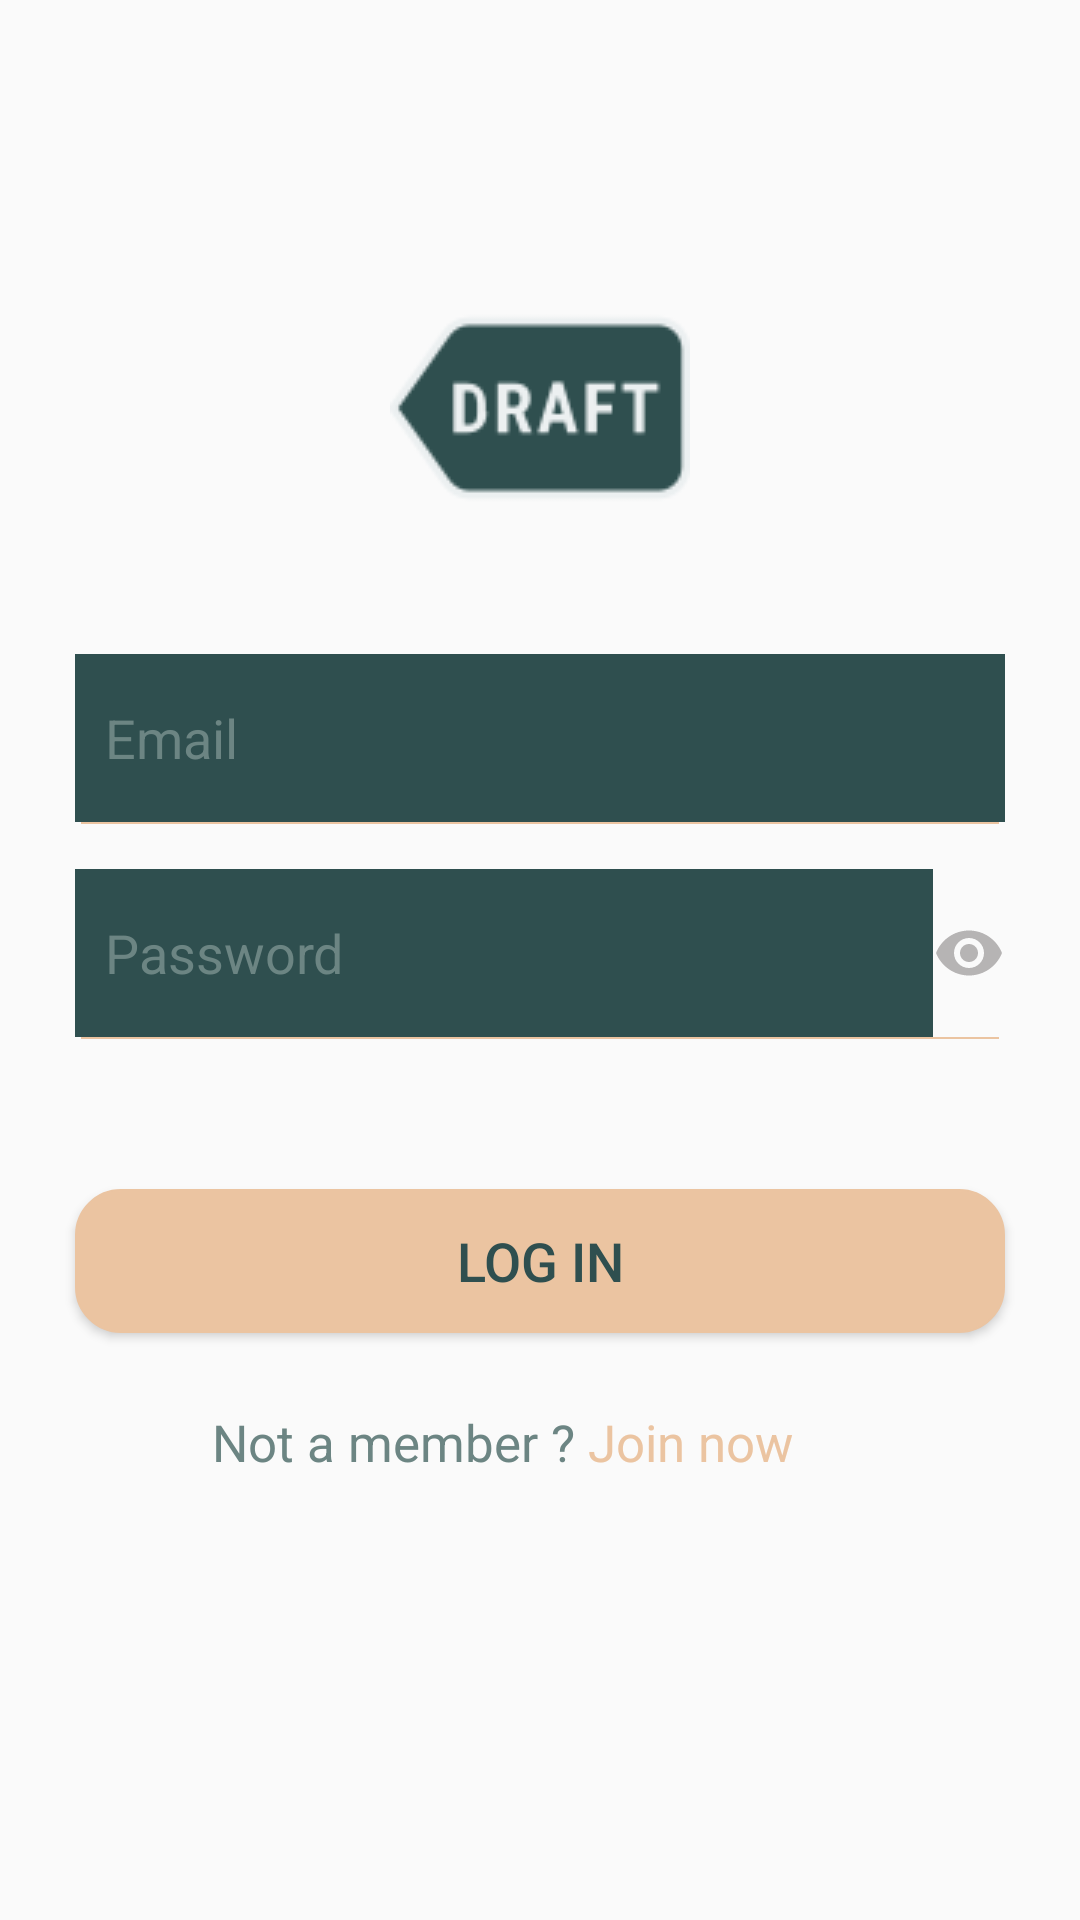

Here is an Android app screen rendered from its layout file. Give the layout XML and the strings, colors and styles it references.
<!-- AndroidManifest.xml: application theme AppTheme -->
<!-- res/layout/activity_login.xml -->
<?xml version="1.0" encoding="utf-8"?>
<layout
        xmlns:android="http://schemas.android.com/apk/res/android"
        xmlns:tools="http://schemas.android.com/tools"
        xmlns:app="http://schemas.android.com/apk/res-auto"><data/>
    <androidx.constraintlayout.widget.ConstraintLayout

            android:layout_width="match_parent"
            android:layout_height="match_parent"
            android:background="@drawable/loginbg"
            tools:context=".LoginActivity">
                 
                 
                 
                 
                 
                 

        <androidx.core.widget.NestedScrollView
                android:id="@+id/scroll"
                android:layout_width="match_parent"
                android:layout_height="match_parent"
                android:layout_marginTop="?attr/actionBarSize"
                app:layout_constraintEnd_toEndOf="parent"
                app:layout_constraintStart_toStartOf="parent"
                app:layout_constraintTop_toTopOf="parent">

            <LinearLayout
                    android:id="@+id/ll_1"
                    android:layout_width="match_parent"
                    android:layout_height="match_parent"
                    android:orientation="vertical"
                    android:paddingTop="15dp">


                <ProgressBar android:layout_width="match_parent" android:layout_height="3dip"
                             android:id="@+id/progressdialog"
                             android:indeterminate="true"
                             style="?android:attr/progressBarStyleHorizontal"
                             android:background="#C4F3F0F0"
                             android:visibility="gone"/>


                <ImageView android:layout_width="wrap_content"
                           android:layout_height="wrap_content"
                           android:layout_gravity="center_horizontal"
                           android:src="@drawable/applogo100"
                           android:layout_marginTop="15dp"
                           android:layout_marginBottom="7dp"/>


                <EditText
                        android:id="@+id/email"
                        android:layout_width="match_parent"
                        android:layout_height="?attr/actionBarSize"
                        android:layout_marginTop="25dp"
                        android:hint="Email"
                        android:textColor="#EEEEEE"
                        android:textColorHint="#6C8583"
                        android:inputType="textWebEmailAddress"
                        android:layout_marginStart="25dp"
                        android:layout_marginEnd="25dp"
                        android:textSize="18sp"
                        android:paddingStart="10dp"
                        android:gravity="center_vertical"
                android:background="@drawable/textbox_orange_bg"/>

                <View android:layout_width="match_parent" android:layout_height="0.7dip"
                      android:background="#EBC4A1"
                      android:layout_marginStart="27dp"
                      android:layout_marginEnd="27dp"/>

                <LinearLayout
                        android:id="@+id/ll2"
                        android:layout_width="match_parent"
                              android:layout_height="wrap_content"
                              android:layout_marginTop="15dp"
                              android:layout_marginStart="25dp"
                              android:layout_marginEnd="25dp"
                android:orientation="horizontal">

                    <EditText android:id="@+id/password"
                              android:layout_width="0dp"
                              android:layout_height="?attr/actionBarSize"
                              android:background="@drawable/textbox_orange_bg"
                             android:layout_weight="0.8"
                              android:hint="Password"
                              android:inputType="textPassword"
                              android:textSize="18sp"
                              android:textColor="#EEEEEE"
                              android:textColorHint="#6C8583"
                              android:paddingStart="10dp"
                              android:gravity="center_vertical"
                    />

                    <ImageView
                            android:id="@+id/passwordtoggle"
                            android:layout_width="24dp"
                            android:layout_height="wrap_content"
                            android:layout_gravity="center_vertical"
                            android:src="@drawable/password_toggle"/>

                </LinearLayout>

                <View android:layout_width="match_parent" android:layout_height="0.7dip"
                      android:background="#EBC4A1"
                      android:layout_marginStart="27dp"
                      android:layout_marginEnd="27dp"/>

                <Button
                        android:id="@+id/login"
                        android:layout_width="match_parent"
                        android:layout_height="wrap_content"
                        android:text="Log in"
                        android:layout_marginTop="50dp"
                        android:layout_marginStart="25dp"
                        android:layout_marginEnd="25dp"
                        android:textSize="18sp"
                        android:background="@drawable/login_button_bg"
                        android:textColor="#2F4F4F"

                />

                <LinearLayout android:layout_width="match_parent" android:layout_height="wrap_content"
                android:orientation="horizontal"
                android:layout_marginTop="25dp"
                android:gravity="center_horizontal">
                    <TextView android:layout_width="wrap_content" android:layout_height="wrap_content"
                              android:id="@+id/newusertext"
                              android:text="Not a member ? "
                              android:textSize="17sp"
                              android:textColor="#6C8583"
                             />
                    <TextView android:layout_width="wrap_content" android:layout_height="wrap_content"
                              android:id="@+id/newuser"
                              android:text="Join now"
                              android:textColor="#EBC4A1"
                              android:textSize="17sp"
                              android:layout_marginEnd="25dp"
                              />
                </LinearLayout>
            </LinearLayout>
        </androidx.core.widget.NestedScrollView>

    </androidx.constraintlayout.widget.ConstraintLayout>
</layout>
<!-- res/layout/toolbar_layout.xml (included above) -->
<?xml version="1.0" encoding="utf-8"?>
<androidx.constraintlayout.widget.ConstraintLayout xmlns:android="http://schemas.android.com/apk/res/android"
                                             android:layout_width="match_parent"
                                             android:layout_height="wrap_content"
                                             xmlns:app="http://schemas.android.com/apk/res-auto">
    <androidx.appcompat.widget.Toolbar
            android:layout_width="match_parent"
            android:layout_height="?attr/actionBarSize"
            app:layout_constraintStart_toStartOf="parent"
        app:layout_constraintTop_toTopOf="parent"
         app:layout_constraintEnd_toEndOf="parent"
        android:background="@color/colorPrimaryDark"
            app:titleTextColor="#FFFFFF"
        android:id="@+id/toolbar"/>

</androidx.constraintlayout.widget.ConstraintLayout>
<!-- resources referenced by this layout -->
<resources>
  <color name="colorPrimaryDark">#2F4F4F</color>
  <!-- drawable applogo100: png bitmap (drawable, 1810 bytes) -->
  <!-- drawable login_button_bg (drawable) -->
  <shape xmlns:android="http://schemas.android.com/apk/res/android"
      android:shape="rectangle">
      <corners
          android:bottomLeftRadius="15dp"
          android:bottomRightRadius="15dp"
          android:topLeftRadius="15dp"
          android:topRightRadius="15dp" />
      <padding
          android:bottom="5dp"
          android:left="5dp"
          android:right="5dp"
          android:top="5dp" />
      <stroke
  
      android:width="0.5dp"
      android:color="#EBC4A1" />
      <solid android:color="#EBC4A1"/>
  
  </shape>
  <!-- drawable password_toggle (drawable) -->
  <vector android:height="36dp" android:tint="#B6B4B4"
      android:viewportHeight="24.0" android:viewportWidth="24.0"
      android:width="36dp" xmlns:android="http://schemas.android.com/apk/res/android">
      <path android:fillColor="#FF000000" android:pathData="M12,4.5C7,4.5 2.73,7.61 1,12c1.73,4.39 6,7.5 11,7.5s9.27,-3.11 11,-7.5c-1.73,-4.39 -6,-7.5 -11,-7.5zM12,17c-2.76,0 -5,-2.24 -5,-5s2.24,-5 5,-5 5,2.24 5,5 -2.24,5 -5,5zM12,9c-1.66,0 -3,1.34 -3,3s1.34,3 3,3 3,-1.34 3,-3 -1.34,-3 -3,-3z"/>
  </vector>
  <!-- drawable textbox_orange_bg (drawable) -->
  <shape xmlns:android="http://schemas.android.com/apk/res/android"
      android:shape="rectangle">
  
      <padding
          android:bottom="5dp"
          android:left="5dp"
          android:right="5dp"
          android:top="5dp" />
      <stroke
  
      android:width="0.5dp"
      android:color="#2F4F4F" />
      <solid android:color="#2F4F4F"/>
  
  </shape>
  <style name="AppTheme" parent="Theme.AppCompat.Light.NoActionBar">
          
          <item name="colorPrimary">@color/colorPrimary</item>
          <item name="colorPrimaryDark">@color/colorPrimaryDark</item>
          <item name="colorAccent">@color/colorAccent</item>
          <item name="android:textColorSecondary">#FFFFFF</item>
          <item name="android:homeAsUpIndicator">@drawable/back_arrow_vector_24</item>
      </style>
  <color name="colorPrimary">#374FD3</color>
  <color name="colorAccent">#7CB3AC</color>
</resources>
